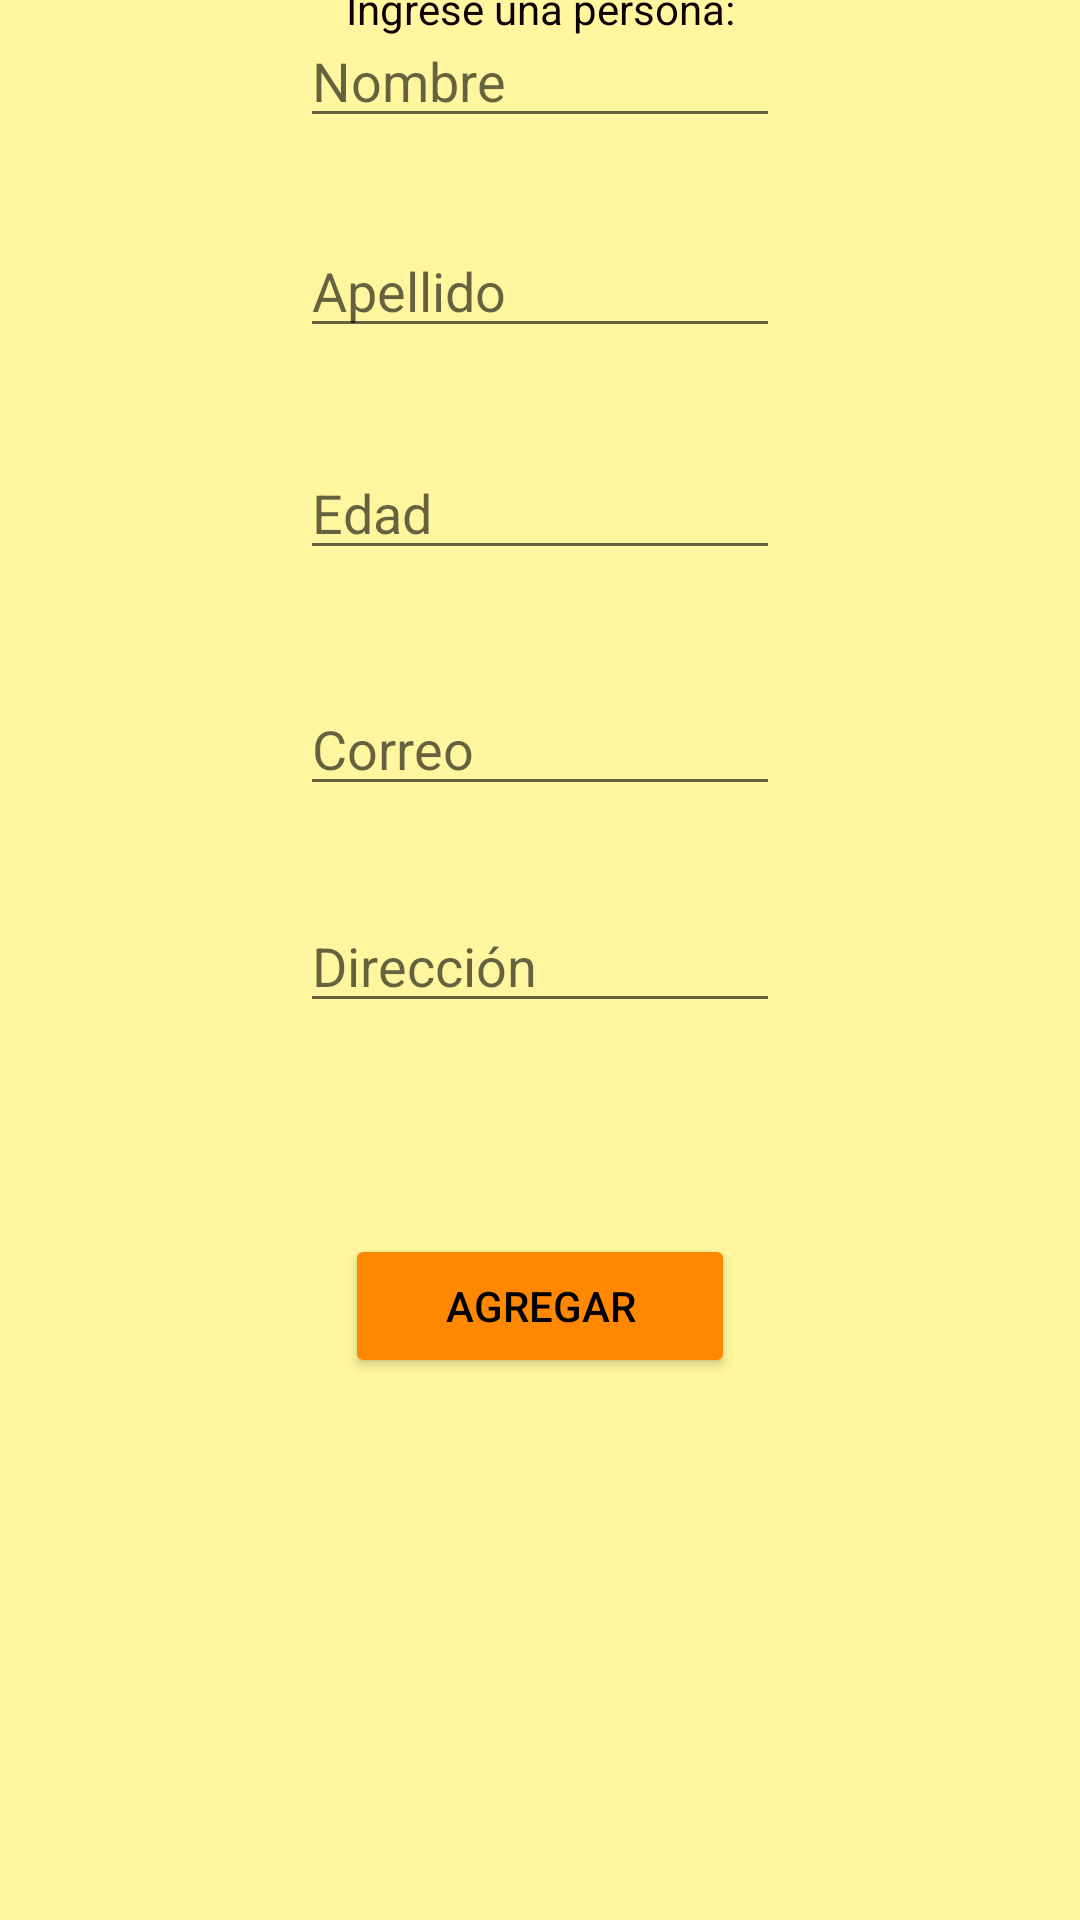

The Android layout XML behind this screen, and the referenced resources:
<!-- AndroidManifest.xml: application theme Theme.App01SQLite -->
<!-- res/layout/activity_ingresar.xml -->
<?xml version="1.0" encoding="utf-8"?>

<androidx.constraintlayout.widget.ConstraintLayout xmlns:android="http://schemas.android.com/apk/res/android"
    xmlns:app="http://schemas.android.com/apk/res-auto"
    xmlns:tools="http://schemas.android.com/tools"
    android:layout_width="match_parent"
    android:layout_height="match_parent"
    android:background="#FFF69F"
    tools:context=".ActivityIngresar">

    <EditText
        android:id="@+id/txtNombre"
        android:layout_width="0dp"
        android:layout_height="wrap_content"
        android:layout_marginStart="100dp"
        android:layout_marginEnd="100dp"
        android:layout_marginBottom="594dp"
        android:ems="10"
        android:hint="Nombre"
        android:inputType="textPersonName"
        app:layout_constraintBottom_toBottomOf="parent"
        app:layout_constraintEnd_toEndOf="parent"
        app:layout_constraintHorizontal_bias="0.0"
        app:layout_constraintStart_toStartOf="parent"
        app:layout_constraintTop_toTopOf="parent"
        app:layout_constraintVertical_bias="0.967" />

    <EditText
        android:id="@+id/txtDirección"
        android:layout_width="0dp"
        android:layout_height="wrap_content"
        android:layout_marginStart="100dp"
        android:layout_marginEnd="100dp"
        android:ems="10"
        android:hint="Dirección"
        android:inputType="textPersonName"
        app:layout_constraintBottom_toBottomOf="parent"
        app:layout_constraintEnd_toEndOf="parent"
        app:layout_constraintHorizontal_bias="0.0"
        app:layout_constraintStart_toStartOf="parent"
        app:layout_constraintTop_toBottomOf="@+id/txtNombre"
        app:layout_constraintVertical_bias="0.459" />

    <Button
        android:id="@+id/button"
        android:layout_width="0dp"
        android:layout_height="wrap_content"
        android:layout_marginStart="115dp"
        android:layout_marginEnd="115dp"
        android:text="AGREGAR"
        android:textColor="#000000"
        app:backgroundTint="@android:color/holo_orange_dark"
        app:layout_constraintBottom_toBottomOf="parent"
        app:layout_constraintEnd_toEndOf="parent"
        app:layout_constraintHorizontal_bias="0.0"
        app:layout_constraintStart_toStartOf="parent"
        app:layout_constraintTop_toBottomOf="@+id/txtDirección"
        app:layout_constraintVertical_bias="0.28" />

    <EditText
        android:id="@+id/txtCorreo"
        android:layout_width="0dp"
        android:layout_height="wrap_content"
        android:layout_marginStart="100dp"
        android:layout_marginEnd="100dp"
        android:ems="10"
        android:hint="Correo"
        android:inputType="textPersonName|textEmailAddress"
        app:layout_constraintBottom_toBottomOf="parent"
        app:layout_constraintEnd_toEndOf="parent"
        app:layout_constraintHorizontal_bias="0.0"
        app:layout_constraintStart_toStartOf="parent"
        app:layout_constraintTop_toBottomOf="@+id/txtNombre"
        app:layout_constraintVertical_bias="0.328" />

    <EditText
        android:id="@+id/txtEdad"
        android:layout_width="0dp"
        android:layout_height="wrap_content"
        android:layout_marginStart="100dp"
        android:layout_marginEnd="100dp"
        android:ems="10"
        android:hint="Edad"
        android:inputType="number|textPersonName|text"
        app:layout_constraintBottom_toBottomOf="parent"
        app:layout_constraintEnd_toEndOf="parent"
        app:layout_constraintHorizontal_bias="0.0"
        app:layout_constraintStart_toStartOf="parent"
        app:layout_constraintTop_toBottomOf="@+id/txtNombre"
        app:layout_constraintVertical_bias="0.186" />

    <EditText
        android:id="@+id/txtApellido"
        android:layout_width="0dp"
        android:layout_height="wrap_content"
        android:layout_marginStart="100dp"
        android:layout_marginEnd="100dp"
        android:ems="10"
        android:hint="Apellido"
        android:inputType="textPersonName"
        app:layout_constraintBottom_toBottomOf="parent"
        app:layout_constraintEnd_toEndOf="parent"
        app:layout_constraintHorizontal_bias="0.0"
        app:layout_constraintStart_toStartOf="parent"
        app:layout_constraintTop_toBottomOf="@+id/txtNombre"
        app:layout_constraintVertical_bias="0.052" />

    <TextView
        android:id="@+id/lstTitulo"
        android:layout_width="wrap_content"
        android:layout_height="wrap_content"
        android:text="Ingrese una persona:"
        android:textColor="#0C0101"
        app:layout_constraintBottom_toTopOf="@+id/txtNombre"
        app:layout_constraintEnd_toEndOf="parent"
        app:layout_constraintStart_toStartOf="parent"
        app:layout_constraintTop_toTopOf="parent" />

</androidx.constraintlayout.widget.ConstraintLayout>
<!-- resources referenced by this layout -->
<resources>
  <style name="Theme.App01SQLite" parent="Theme.MaterialComponents.DayNight.DarkActionBar">
          
          <item name="colorPrimary">@color/purple_500</item>
          <item name="colorPrimaryVariant">@color/purple_700</item>
          <item name="colorOnPrimary">@color/white</item>
          
          <item name="colorSecondary">@color/teal_200</item>
          <item name="colorSecondaryVariant">@color/teal_700</item>
          <item name="colorOnSecondary">@color/black</item>
          
          <item name="android:statusBarColor" tools:targetApi="l">?attr/colorPrimaryVariant</item>
          
      </style>
  <!-- not gathered from this repository: default colours our renderer supplied (Android Studio template values) -->
  <color name="purple_500">#FF6200EE</color>
  <color name="purple_700">#FF3700B3</color>
  <color name="teal_200">#FF03DAC5</color>
  <color name="teal_700">#FF018786</color>
  <color name="black">#FF000000</color>
  <color name="white">#FFFFFFFF</color>
</resources>
